Run: headless pygame with SDL's dummy video driver; simulated clock (each Clock.tick advances the game by its frame time, no real sleeping); random seed 0; keys injected as events and as key.get_pressed() state; no mouse input.
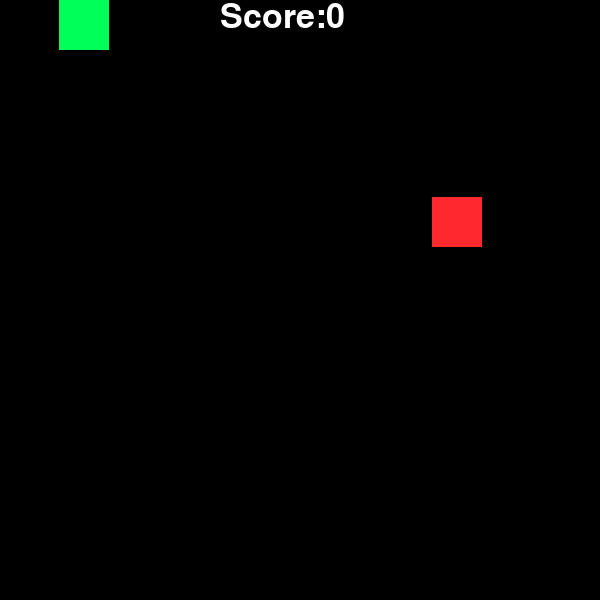
Frame 1 of 4 · flips 1–60 · no input
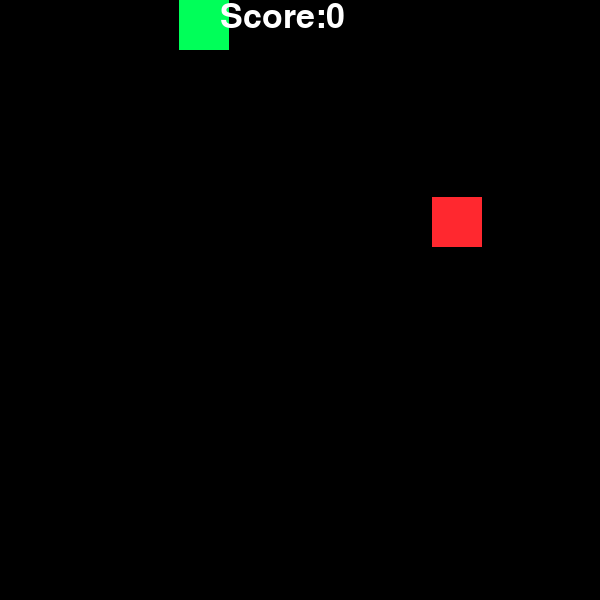
Frame 2 of 4 · flips 61–180 · tapped SPACE, RETURN · held RIGHT (→), D
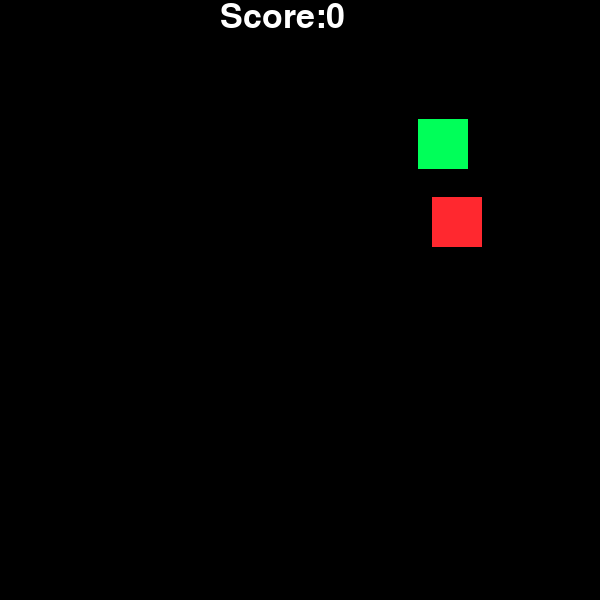
Frame 3 of 4 · flips 181–300 · held DOWN (↓), S
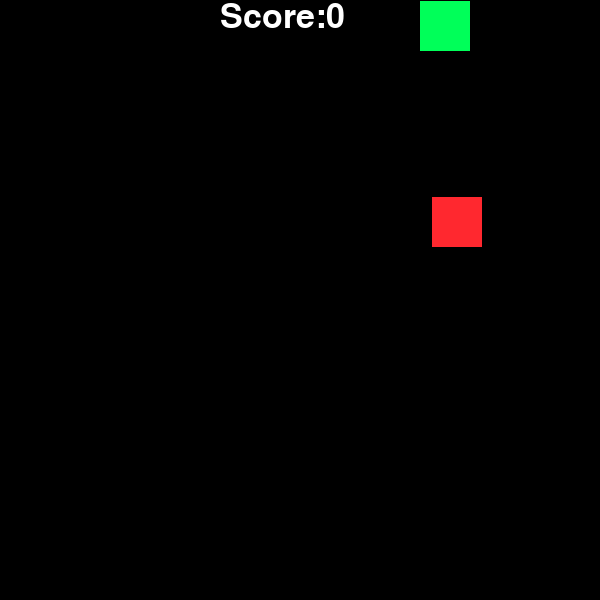
Frame 4 of 4 · flips 301–420 · held LEFT (←), A, UP (↑), W

The pygame program that drew these frames:

import pygame
import random

pygame.init()

WIDTH_WINDOW = 600
HEIGHT_WINDOW = 600
TITLE_WINDOW = "GAME SNAKE"
BACKGROUND_COLOR_WINDOW = (0, 0, 0)
SNAKE_COLOR = (0, 255, 89)
APPLE_COLOR = (255, 40, 47)
SCORE_COLOR = (255, 255, 255)
head_size = 50
font = pygame.font.SysFont("Arial", 50)
position_head_x = 0
position_head_y = 0
snake = [(position_head_x,position_head_y)]
score = 0
FPS = 60

screen = pygame.display.set_mode([WIDTH_WINDOW, HEIGHT_WINDOW])
pygame.display.set_caption(TITLE_WINDOW)


class Player(pygame.sprite.Sprite):
    def __init__(self, width, height, color):
        super().__init__()
        self.image = pygame.Surface([width, height])
        self.image.fill(color=color)
        self.rect = self.image.get_rect()

    def position(self, position_head_x, position_head_y):
        self.rect.x = position_head_x
        self.rect.y = position_head_y

    def movement_player(self, x_direction, y_direction):
        self.rect.x += x_direction
        self.rect.y += y_direction

    def reset_pos(self):
        self.rect.x = random.randrange(-300, -100)
        self.rect.y = random.randrange(0, WIDTH_WINDOW)

    def update(self):
        self.rect.x += 1
        if self.rect.x > 500:
            self.reset_pos()


class Food(pygame.sprite.Sprite):
    def __init__(self, width, height, color):
        super().__init__()
        self.image = pygame.Surface([width, height])
        self.image.fill(color=color)
        self.rect = self.image.get_rect()

    def random_position(self):
        self.rect.x = random.randrange(WIDTH_WINDOW - 100)
        self.rect.y = random.randrange(HEIGHT_WINDOW - 100)


sprites_group = pygame.sprite.Group()
all_sprites_group = pygame.sprite.Group()

food = Food(width=head_size, height=head_size, color=APPLE_COLOR)
food.random_position()
sprites_group.add(food)
all_sprites_group.add(food)

player = Player(width=head_size, height=head_size, color=SNAKE_COLOR)
player.position(position_head_x=position_head_x, position_head_y=position_head_y)
all_sprites_group.add(player)

def draw_snake_tail():
    [pygame.draw.rect(screen, SNAKE_COLOR, (block_x, block_y, head_size, head_size)) for block_x,block_y in snake]

Close_Window = False
clock = pygame.time.Clock()

while not Close_Window:
    for event in pygame.event.get():
        if event.type == pygame.QUIT:
            Close_Window = True
    screen.fill(BACKGROUND_COLOR_WINDOW)
    all_sprites_group.draw(screen)
    all_sprites_group.update()
    key_pressed = pygame.key.get_pressed()

    if key_pressed[pygame.K_UP]:
        player.movement_player(0, -1)

    if key_pressed[pygame.K_DOWN]:
        player.movement_player(0, 1)

    if key_pressed[pygame.K_RIGHT]:
        player.movement_player(1, 0)

    if key_pressed[pygame.K_LEFT]:
        player.movement_player(-1, 0)

    if key_pressed[pygame.K_w]:
        player.movement_player(0, -1)

    if key_pressed[pygame.K_a]:
        player.movement_player(0, 1)

    if key_pressed[pygame.K_s]:
        player.movement_player(1, 0)
    if key_pressed[pygame.K_d]:
        player.movement_player(-1, 0)

    sprites_collision = pygame.sprite.spritecollide(player, sprites_group, False)
    if food in sprites_collision:
        score += 1
        food.random_position()
        draw_snake_tail()
        pygame.display.flip()

    show_score = font.render("Score:" + str(score), True, SCORE_COLOR)
    screen.blit(show_score,[220,0])
    pygame.display.update()
    clock.tick(FPS)
